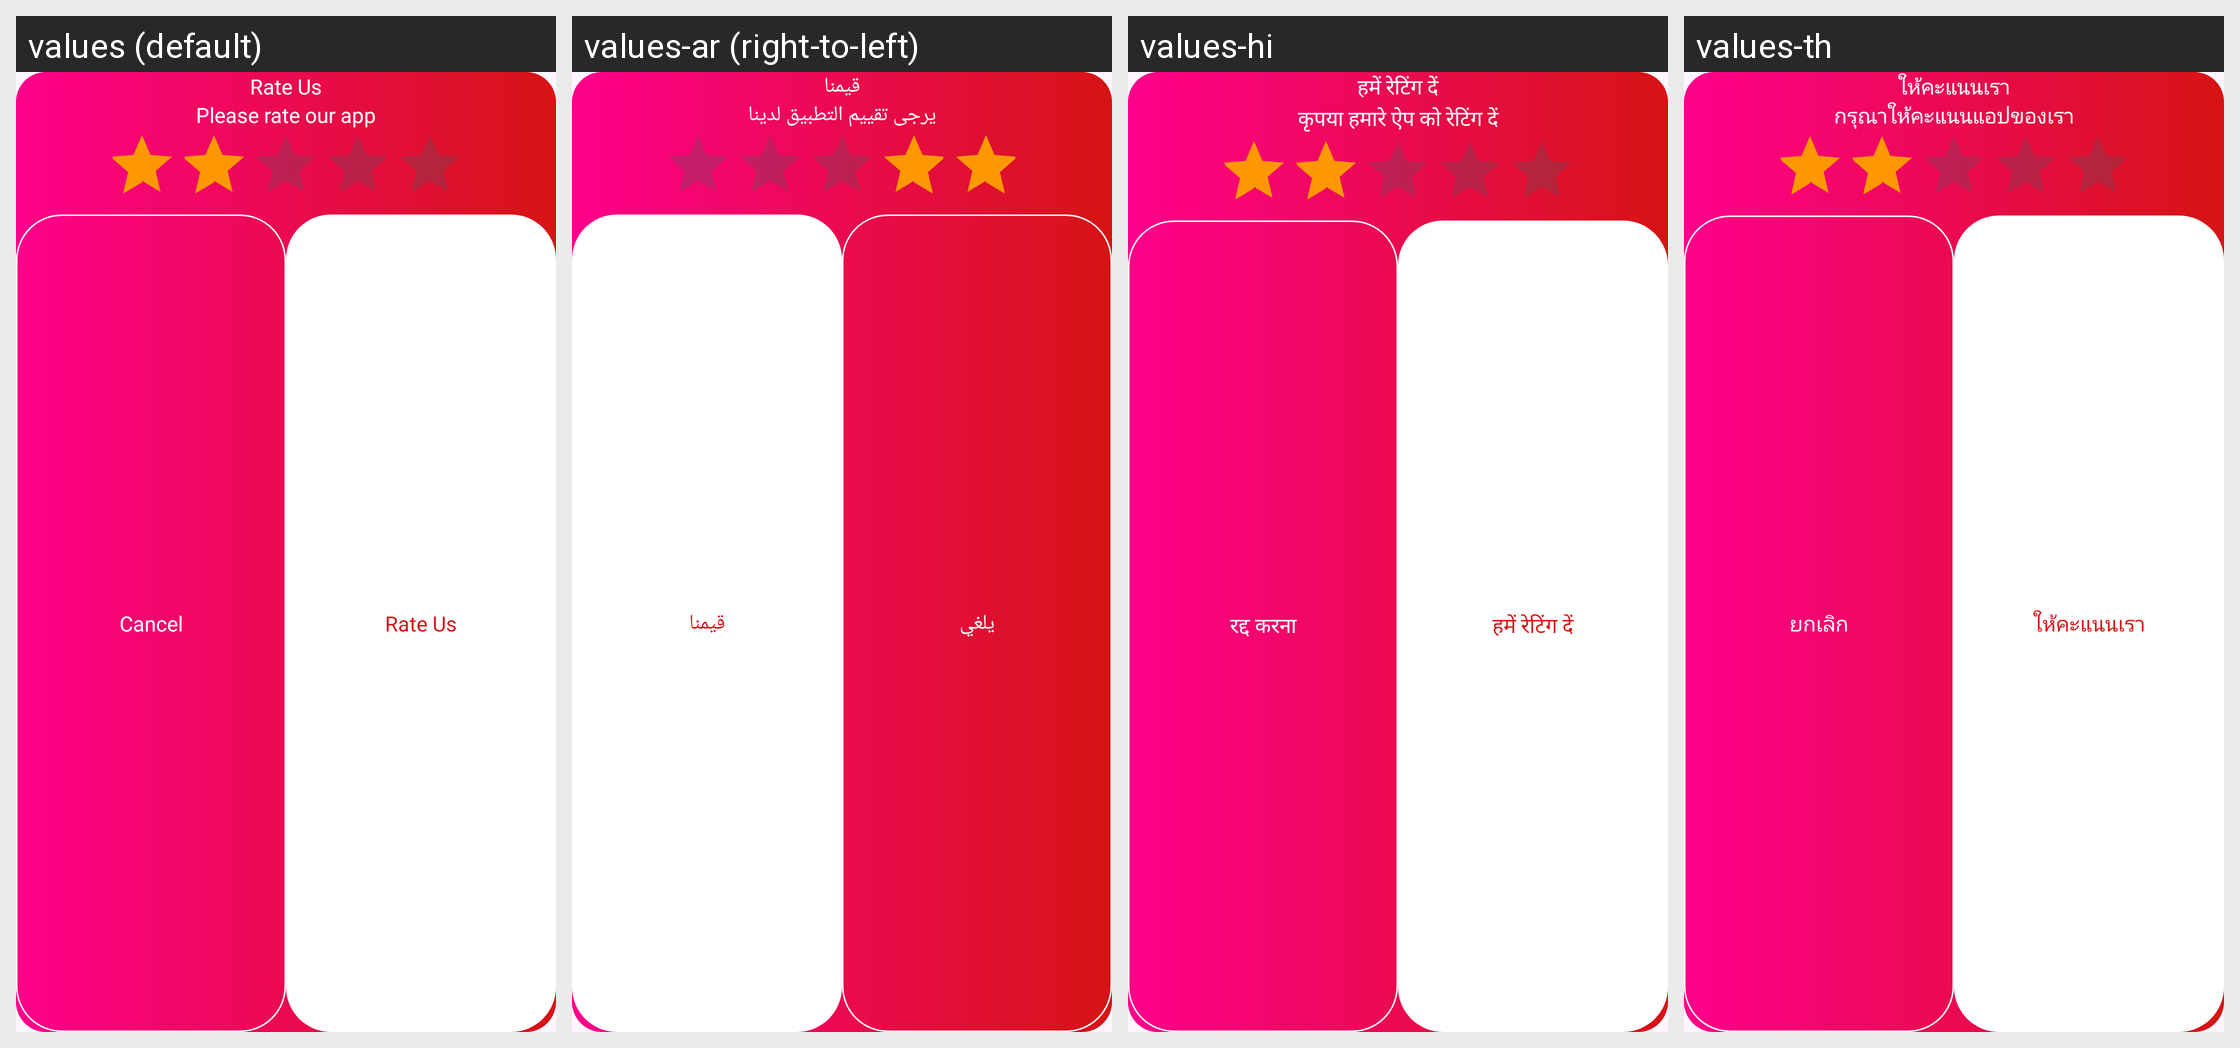

Here is an Android app screen in its default locale and in the app's own translations. Write out the translated-string differences for the strings that appear on this screen.
Android screen res/layout/dialog_rate_us.xml rendered under 4 locales, left to right: values (default), values-ar (right-to-left), values-hi, values-th. Device: Nexus 5 (rendered at 1080×1920; each locale shown at half size, 540×960, under a caption strip naming it); theme Theme._4KVideoDownloaderPlayer.
Other locales in the repository, not shown: values-de, values-es, values-fr, values-in, values-it, values-ko, values-ms, values-pt, values-ru, values-tr, values-vi, values-zh.
Strings drawn on this screen, with the default value and each locale's value (text and hints the layout hard-codes, and strings that could not be matched under every locale, appear in the picture but are not listed):

rate_us
  values: Rate Us
  values-ar: قيمنا
  values-hi: हमें रेटिंग दें
  values-th: ให้คะแนนเรา

please_rate_our_app
  values: Please rate our app
  values-ar: يرجى تقييم التطبيق لدينا
  values-hi: कृपया हमारे ऐप को रेटिंग दें
  values-th: กรุณาให้คะแนนแอปของเรา

cancel
  values: Cancel
  values-ar: يلغي
  values-hi: रद्द करना
  values-th: ยกเลิก
